The GitHub repository pearlispearl/DeepLearning-Group2-LemonLeafDisease contains a labelled image folder "Lemon_Dataset" with 9 categories: anthracnose, bacterial blight, citrus canker, curl virus, deficiency leaf, dry leaf, healthy leaf, sooty mould, spider mites. Examples follow, each with its label.

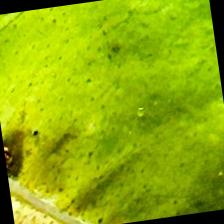
Label: citrus canker

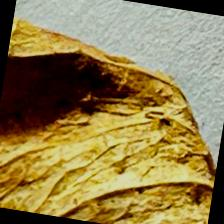
Label: dry leaf

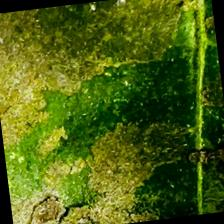
Label: sooty mould

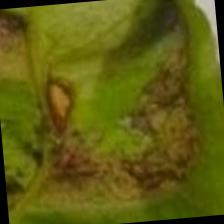
Label: anthracnose

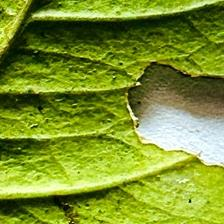
Label: deficiency leaf

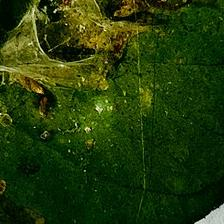
Label: spider mites
